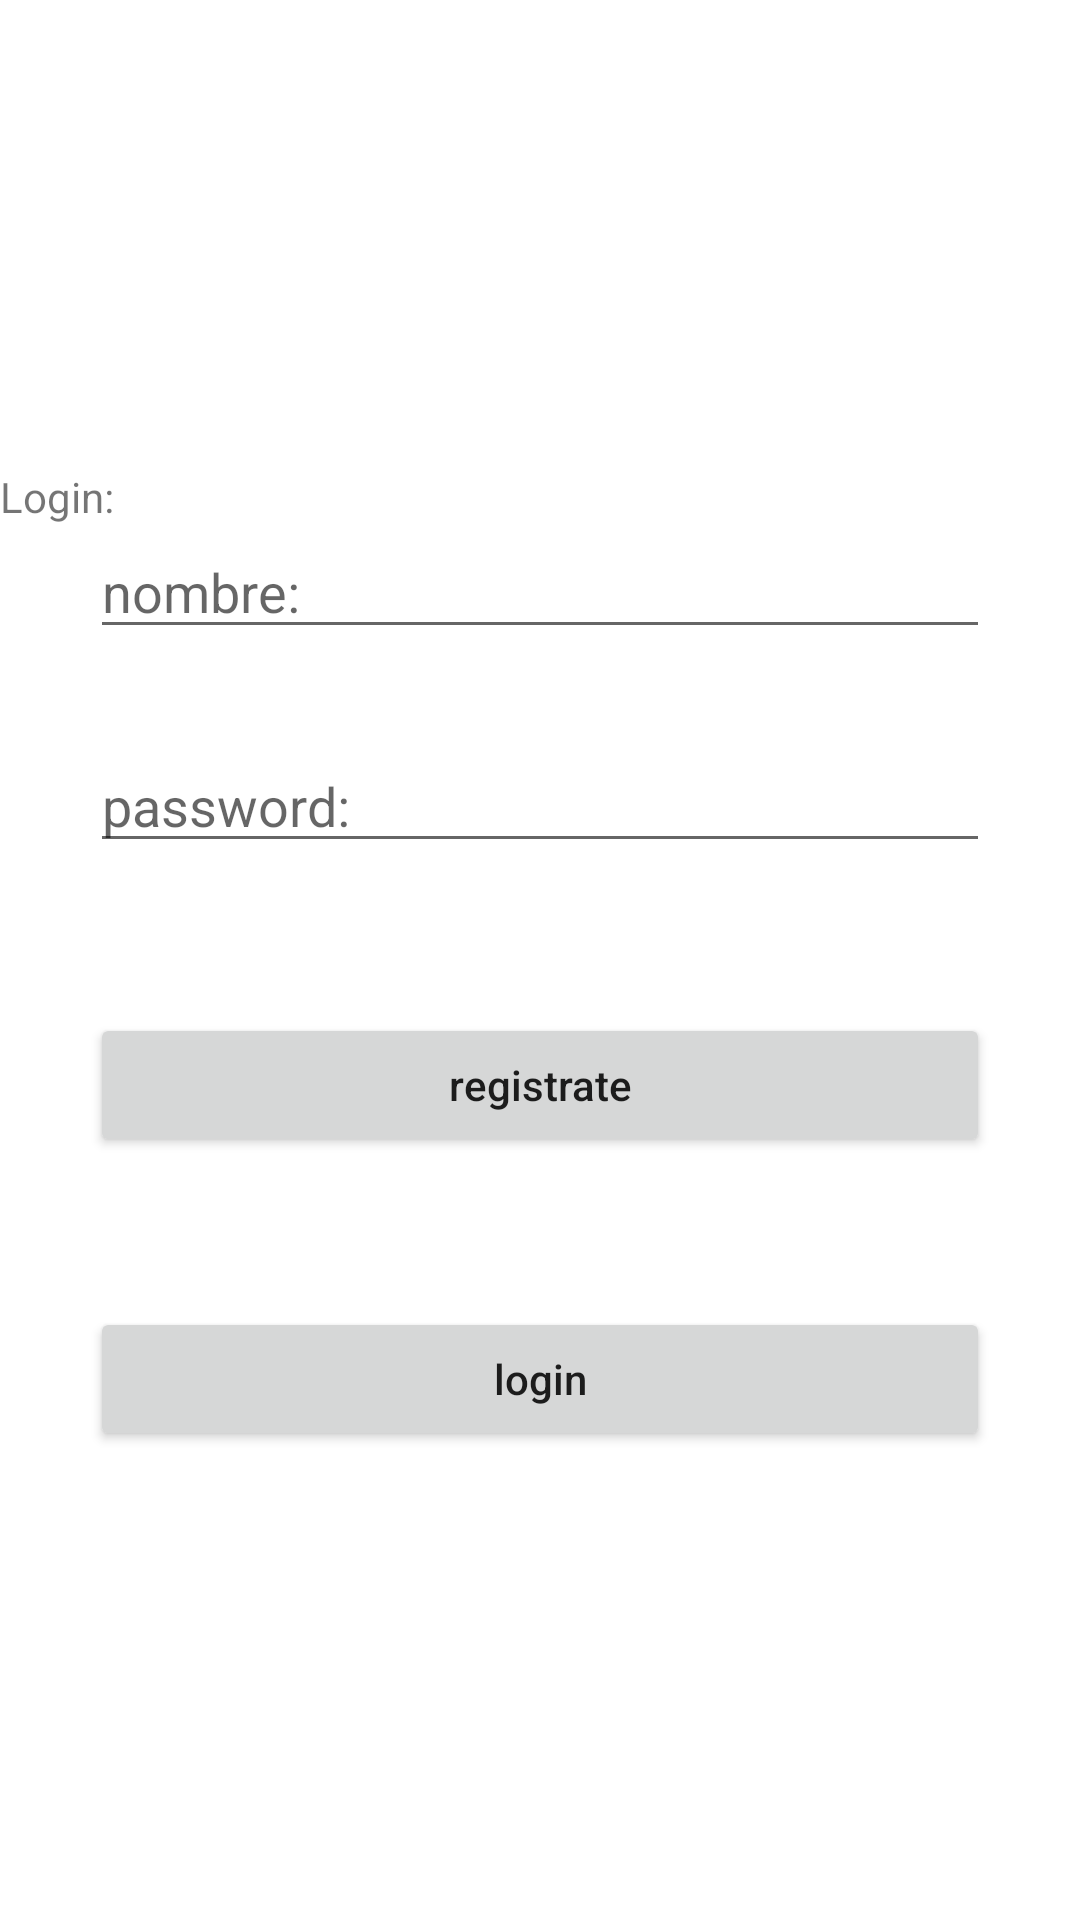

Android layout source for this screen:
<!-- AndroidManifest.xml: application theme Theme.PokedexCool -->
<!-- res/layout/activity_login.xml -->
<?xml version="1.0" encoding="utf-8"?>
<LinearLayout xmlns:android="http://schemas.android.com/apk/res/android"
    xmlns:app="http://schemas.android.com/apk/res-auto"
    xmlns:tools="http://schemas.android.com/tools"
    android:layout_width="match_parent"
    android:layout_height="match_parent"
    android:orientation="vertical"
    android:gravity="center"
    tools:context=".MainActivity">

    <TextView
        android:layout_width="match_parent"
        android:layout_height="wrap_content"
        android:text="Login:"
        />

    <EditText
        android:layout_width="match_parent"
        android:layout_height="wrap_content"
        android:singleLine="true"
        android:id="@+id/correo"
        android:layout_marginHorizontal="30sp"
        android:hint="nombre:"
        android:inputType="textEmailAddress"
        />

    <EditText
        android:layout_width="match_parent"
        android:layout_height="wrap_content"
        android:singleLine="true"
        android:id="@+id/password"
        android:layout_marginHorizontal="30sp"
        android:layout_marginTop="30sp"
        android:hint="password:"
        android:inputType="textPassword"
        />

    <Button
        android:layout_width="match_parent"
        android:layout_height="wrap_content"
        android:id="@+id/registerbtn"
        android:layout_marginHorizontal="30sp"
        android:layout_marginTop="50sp"
        android:text="registrate"
        android:textAllCaps="false"
        />

    <Button
        android:layout_width="match_parent"
        android:layout_height="wrap_content"
        android:id="@+id/loginbtn"
        android:layout_marginHorizontal="30sp"
        android:layout_marginTop="50sp"
        android:text="login"
        android:textAllCaps="false"
        />

</LinearLayout>
<!-- resources referenced by this layout -->
<resources>
  <style name="Theme.PokedexCool" parent="Theme.MaterialComponents.DayNight.DarkActionBar">
          
          <item name="colorPrimary">@color/purple_500</item>
          <item name="colorPrimaryVariant">@color/purple_700</item>
          <item name="colorOnPrimary">@color/white</item>
          
          <item name="colorSecondary">@color/teal_200</item>
          <item name="colorSecondaryVariant">@color/teal_700</item>
          <item name="colorOnSecondary">@color/black</item>
          
          <item name="android:statusBarColor" tools:targetApi="l">?attr/colorPrimaryVariant</item>
          
      </style>
  <!-- not gathered from this repository: default colours our renderer supplied (Android Studio template values) -->
  <color name="purple_500">#FF6200EE</color>
  <color name="purple_700">#FF3700B3</color>
  <color name="teal_200">#FF03DAC5</color>
  <color name="teal_700">#FF018786</color>
  <color name="black">#FF000000</color>
  <color name="white">#FFFFFFFF</color>
</resources>
